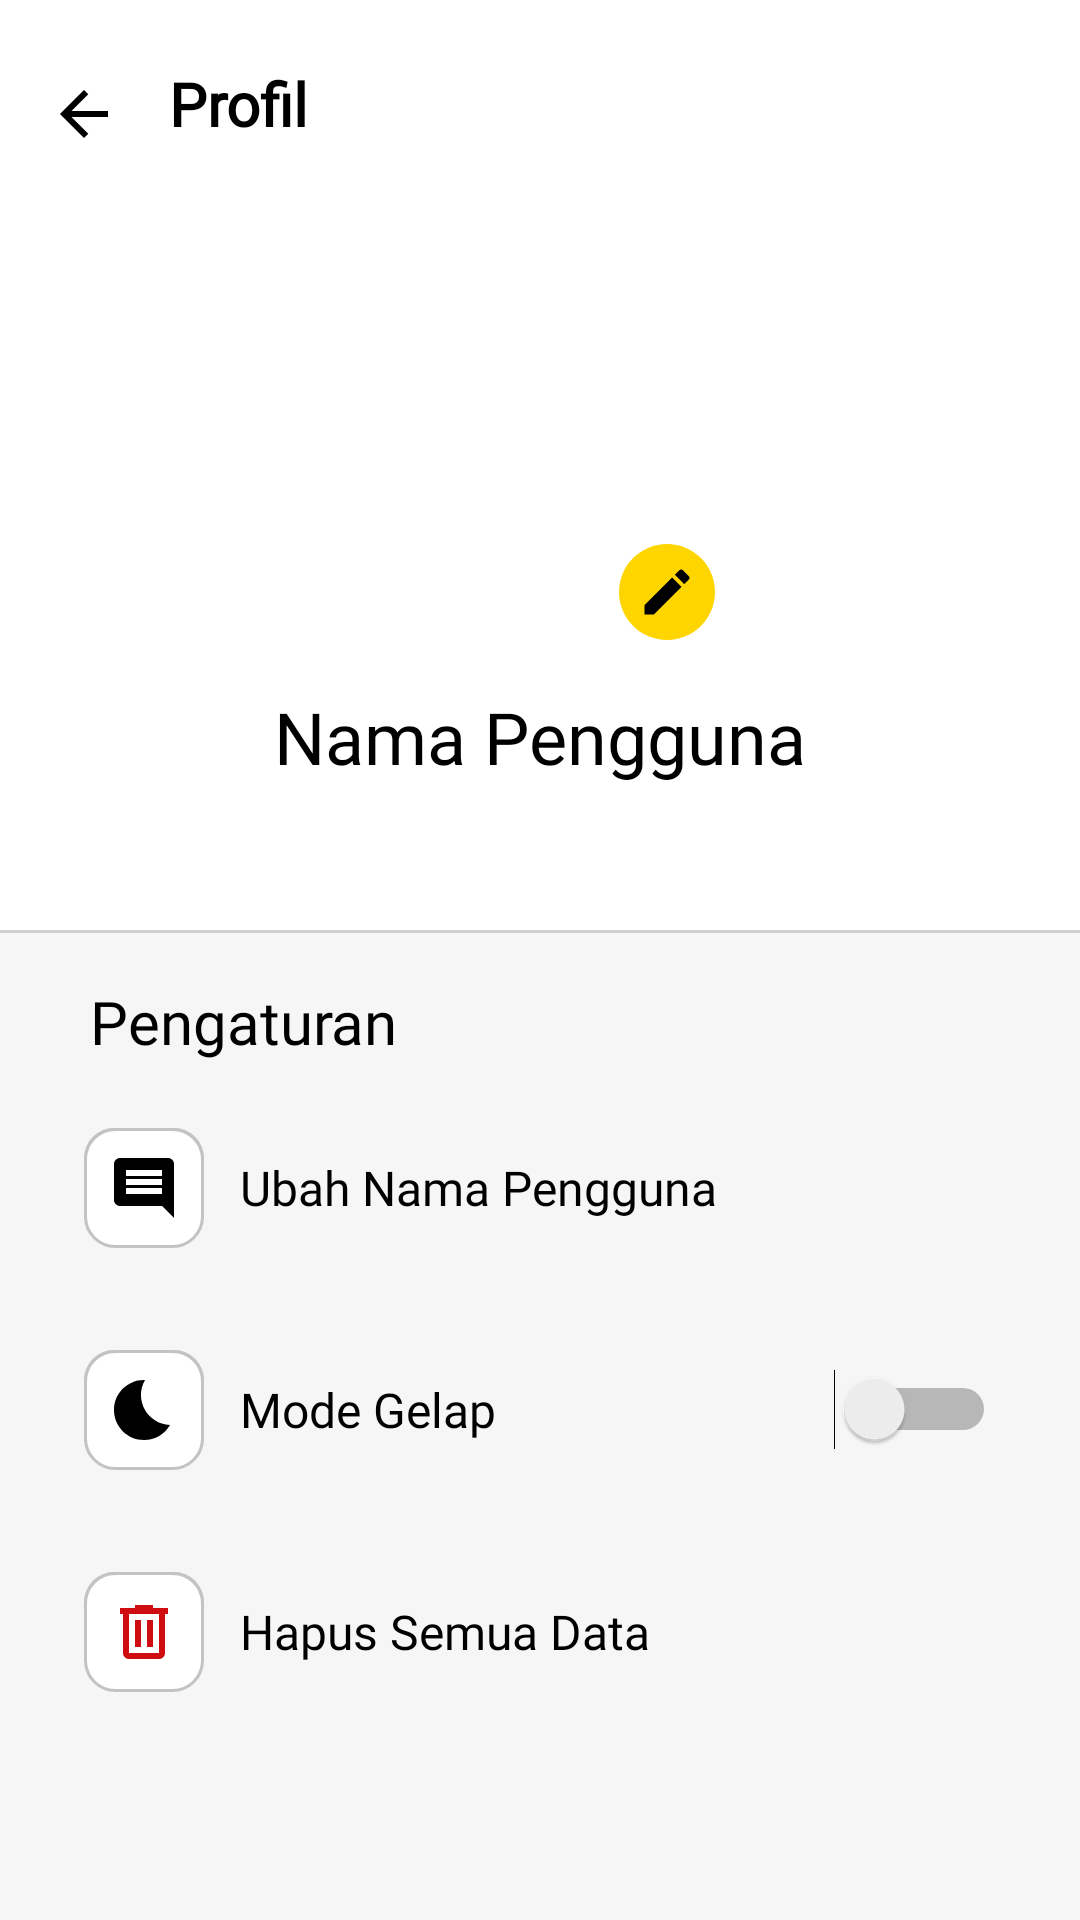

This screen was rendered from an Android layout file. Write that file and the resources it references.
<!-- AndroidManifest.xml: application theme Theme.DompetKu -->
<!-- res/layout/fragment_profil.xml -->
<?xml version="1.0" encoding="utf-8"?>
<LinearLayout xmlns:android="http://schemas.android.com/apk/res/android"
    xmlns:app="http://schemas.android.com/apk/res-auto"
    android:orientation="vertical"
    android:layout_width="match_parent"
    android:layout_height="match_parent"
    android:background="@color/BgUt">

    
    
    <RelativeLayout
        android:layout_width="match_parent"
        android:layout_height="310dp"
        android:background="@color/white"
        android:padding="16dp">

        
        <ImageView
            android:id="@+id/btnBack"
            android:layout_width="24dp"
            android:layout_height="24dp"
            android:layout_marginTop="10dp"
            android:src="@drawable/arrow" />

        <TextView
            android:id="@+id/titleProfil"
            android:layout_width="wrap_content"
            android:layout_height="wrap_content"
            android:layout_marginStart="40dp"
            android:layout_marginTop="5dp"
            android:gravity="center"
            android:text="Profil"
            android:textSize="20sp"
            android:fontFamily="@font/manrope_bold"
            android:textColor="?attr/colorOnPrimary"
            android:textStyle="bold"/>

        
        <RelativeLayout
            android:id="@+id/profileContainer"
            android:layout_width="wrap_content"
            android:layout_height="wrap_content"
            android:layout_centerInParent="true">

            
            <androidx.cardview.widget.CardView
                android:id="@+id/cardProfile"
                android:layout_width="125dp"
                android:layout_height="125dp"
                android:clickable="true"
                android:foreground="?attr/selectableItemBackground"
                app:cardCornerRadius="62dp"
                app:cardElevation="0dp">

                <ImageView
                    android:id="@+id/imgProfile"
                    android:layout_width="match_parent"
                    android:layout_height="match_parent"
                    android:scaleType="centerCrop"
                    android:src="@drawable/account"/>
            </androidx.cardview.widget.CardView>

            
            <ImageView
                android:id="@+id/btnEditPhoto"
                android:layout_width="32dp"
                android:layout_height="32dp"
                android:src="@drawable/edit"
                android:padding="6dp"
                android:background="@drawable/circle_edit"
                android:layout_alignBottom="@id/cardProfile"
                android:layout_alignEnd="@id/cardProfile"
                android:layout_marginEnd="4dp"
                android:layout_marginBottom="4dp"/>

        </RelativeLayout>


        <TextView
            android:id="@+id/profileName"
            android:layout_width="wrap_content"
            android:layout_height="wrap_content"
            android:text="Nama Pengguna"
            android:textSize="24sp"
            android:fontFamily="@font/manrope_bold"
            android:textColor="?attr/colorOnPrimary"
            android:layout_below="@id/profileContainer"
            android:layout_marginTop="12dp"
            android:layout_centerHorizontal="true" />

    </RelativeLayout>
    <View
        android:layout_width="match_parent"
        android:layout_height="1dp"
        android:background="@color/abu22"/>


    <ScrollView
        android:layout_width="match_parent"
        android:layout_height="match_parent"
        android:padding="16dp">

        <LinearLayout
            android:layout_width="match_parent"
            android:layout_height="wrap_content"
            android:orientation="vertical">

            
            <TextView
                android:id="@+id/pengaturan"
                android:layout_width="wrap_content"
                android:layout_height="wrap_content"
                android:text="Pengaturan"
                android:textSize="20sp"
                android:layout_marginStart="14dp"
                android:fontFamily="@font/manrope_bold"
                android:textColor="?attr/colorOnPrimary"
                android:layout_marginBottom="10dp" />


            
            <LinearLayout
                android:id="@+id/ubahNama"
                android:layout_width="match_parent"
                android:layout_height="wrap_content"
                android:orientation="horizontal"
                android:gravity="center_vertical"
                android:padding="12dp"
                android:layout_marginBottom="10dp">

                <ImageView
                    android:id="@+id/nama"
                    android:layout_width="40dp"
                    android:layout_height="40dp"
                    android:src="@drawable/comment"
                    android:background="@drawable/input_box"
                    android:padding="8dp" />

                <TextView
                    android:id="@+id/textNama"
                    android:layout_width="wrap_content"
                    android:layout_height="wrap_content"
                    android:layout_marginStart="12dp"
                    android:text="Ubah Nama Pengguna"
                    android:textSize="16sp"
                    android:fontFamily="@font/manrope_regular"
                    android:textColor="?attr/colorOnPrimary" />
            </LinearLayout>


            
            <LinearLayout
                android:id="@+id/mode"
                android:layout_width="match_parent"
                android:layout_height="wrap_content"
                android:orientation="horizontal"
                android:gravity="center_vertical"
                android:padding="12dp"
                android:layout_marginBottom="10dp">

                <ImageView
                    android:id="@+id/moon"
                    android:layout_width="40dp"
                    android:layout_height="40dp"
                    android:src="@drawable/moon"
                    android:background="@drawable/input_box"
                    android:padding="8dp" />

                <TextView
                    android:id="@+id/darkMood"
                    android:layout_width="0dp"
                    android:layout_height="wrap_content"
                    android:layout_weight="1"
                    android:layout_marginStart="12dp"
                    android:text="Mode Gelap"
                    android:textSize="16sp"
                    android:fontFamily="@font/manrope_regular"
                    android:textColor="?attr/colorOnPrimary" />

                <Switch
                    android:id="@+id/switchDark"
                    android:layout_width="wrap_content"
                    android:layout_height="wrap_content"/>
            </LinearLayout>


            
            <LinearLayout
                android:id="@+id/hapus"
                android:layout_width="match_parent"
                android:layout_height="wrap_content"
                android:orientation="horizontal"
                android:gravity="center_vertical"
                android:padding="12dp">

                <ImageView
                    android:id="@+id/delete"
                    android:layout_width="40dp"
                    android:layout_height="40dp"
                    android:src="@drawable/hapus"
                    android:background="@drawable/input_box"
                    android:padding="8dp" />

                <TextView
                    android:id="@+id/delteAll"
                    android:layout_width="wrap_content"
                    android:layout_height="wrap_content"
                    android:layout_marginStart="12dp"
                    android:text="Hapus Semua Data"
                    android:textSize="16sp"
                    android:fontFamily="@font/manrope_regular"
                    android:textColor="?attr/colorOnPrimary" />
            </LinearLayout>

        </LinearLayout>
    </ScrollView>

</LinearLayout>
<!-- resources referenced by this layout -->
<resources>
  <color name="BgUt">#F6F6F6</color>
  <color name="abu22">#D0D0D0</color>
  <color name="white">#FFFFFFFF</color>
  <!-- drawable arrow (drawable) -->
  <vector xmlns:android="http://schemas.android.com/apk/res/android"
      android:width="26dp"
      android:height="26dp"
      android:viewportWidth="26"
      android:viewportHeight="26"
      android:tint="?attr/colorOnPrimary">
    <path
        android:pathData="M8.477,14.083L14.544,20.15L13,21.667L4.333,13L13,4.333L14.544,5.85L8.477,11.917H21.667V14.083H8.477Z"
        android:fillColor="?attr/colorOnPrimary"/>
  </vector>
  <!-- drawable circle_edit (drawable) -->
  <shape xmlns:android="http://schemas.android.com/apk/res/android"
      android:shape="oval">
      <solid android:color="@color/utamaUt"/> 
  </shape>
  <!-- drawable comment (drawable) -->
  <vector xmlns:android="http://schemas.android.com/apk/res/android"
      android:width="24dp"
      android:height="24dp"
      android:viewportWidth="24"
      android:viewportHeight="24">
    <path
        android:pathData="M6,14H18V12H6V14ZM6,11H18V9H6V11ZM6,8H18V6H6V8ZM4,18C3.45,18 2.979,17.804 2.588,17.413C2.196,17.021 2,16.55 2,16V4C2,3.45 2.196,2.979 2.588,2.588C2.979,2.196 3.45,2 4,2H20C20.55,2 21.021,2.196 21.413,2.588C21.804,2.979 22,3.45 22,4V22L18,18H4Z"
        android:fillColor="?attr/colorOnPrimary"/>
  </vector>
  <!-- drawable edit (drawable) -->
  <vector android:height="32dp" android:textColor="?attr/colorOnPrimary"
      android:viewportHeight="24" android:viewportWidth="24"
      android:width="32dp" xmlns:android="http://schemas.android.com/apk/res/android">
      <path android:fillColor="?attr/colorOnPrimary" android:pathData="M3,17.25V21h3.75L17.81,9.94l-3.75,-3.75L3,17.25zM20.71,7.04c0.39,-0.39 0.39,-1.02 0,-1.41l-2.34,-2.34c-0.39,-0.39 -1.02,-0.39 -1.41,0l-1.83,1.83 3.75,3.75 1.83,-1.83z"/>
  </vector>
  <!-- drawable hapus (drawable) -->
  <vector xmlns:android="http://schemas.android.com/apk/res/android"
      android:width="22dp"
      android:height="22dp"
      android:viewportWidth="22"
      android:viewportHeight="22">
      <path
          android:pathData="M6.417,19.25C5.913,19.25 5.481,19.07 5.122,18.712C4.763,18.352 4.583,17.921 4.583,17.417V5.5H3.667V3.667H8.25V2.75H13.75V3.667H18.333V5.5H17.417V17.417C17.417,17.921 17.237,18.352 16.878,18.712C16.519,19.07 16.087,19.25 15.583,19.25H6.417ZM15.583,5.5H6.417V17.417H15.583V5.5ZM8.25,15.583H10.083V7.333H8.25V15.583ZM11.917,15.583H13.75V7.333H11.917V15.583Z"
          android:fillColor="@color/keluar"/>
  </vector>
  <!-- drawable moon (drawable) -->
  <vector xmlns:android="http://schemas.android.com/apk/res/android" android:height="24dp" android:tint="?attr/colorOnPrimary" android:viewportHeight="24" android:viewportWidth="24" android:width="24dp">
        
      <path android:fillColor="?attr/colorOnPrimary" android:pathData="M12.34,2.02C6.59,1.82 2,6.42 2,12c0,5.52 4.48,10 10,10c3.71,0 6.93,-2.02 8.66,-5.02C13.15,16.73 8.57,8.55 12.34,2.02z"/>
      
  </vector>
  <style name="Theme.DompetKu" parent="Theme.Material3.DayNight.NoActionBar">
  
          
          <item name="android:statusBarColor">@color/BgUt</item>
          <item name="android:windowLightStatusBar">true</item>
  
          
          <item name="colorPrimary">@color/utamaUt</item>
          <item name="colorOnPrimary">@color/black</item>
          <item name="colorControlActivated">@color/utamaUt</item>
  
          
          <item name="android:colorBackground">@color/BgUt</item>
          <item name="colorSurface">@color/white</item>
          <item name="strokeColor">@color/strokeBox</item>
          <item name="android:color">@color/white</item>
  
          
          <item name="android:textColorPrimary">@color/text</item>
          <item name="colorSecondary">@color/jenis</item>
  
      </style>
  <color name="utamaUt">#FFD500</color>
  <color name="keluar">#CF0D10</color>
  <color name="black">#FF000000</color>
  <color name="strokeBox">#C3C3C3</color>
  <color name="text">#000000</color>
  <color name="jenis">#D0D0D0</color>
</resources>
